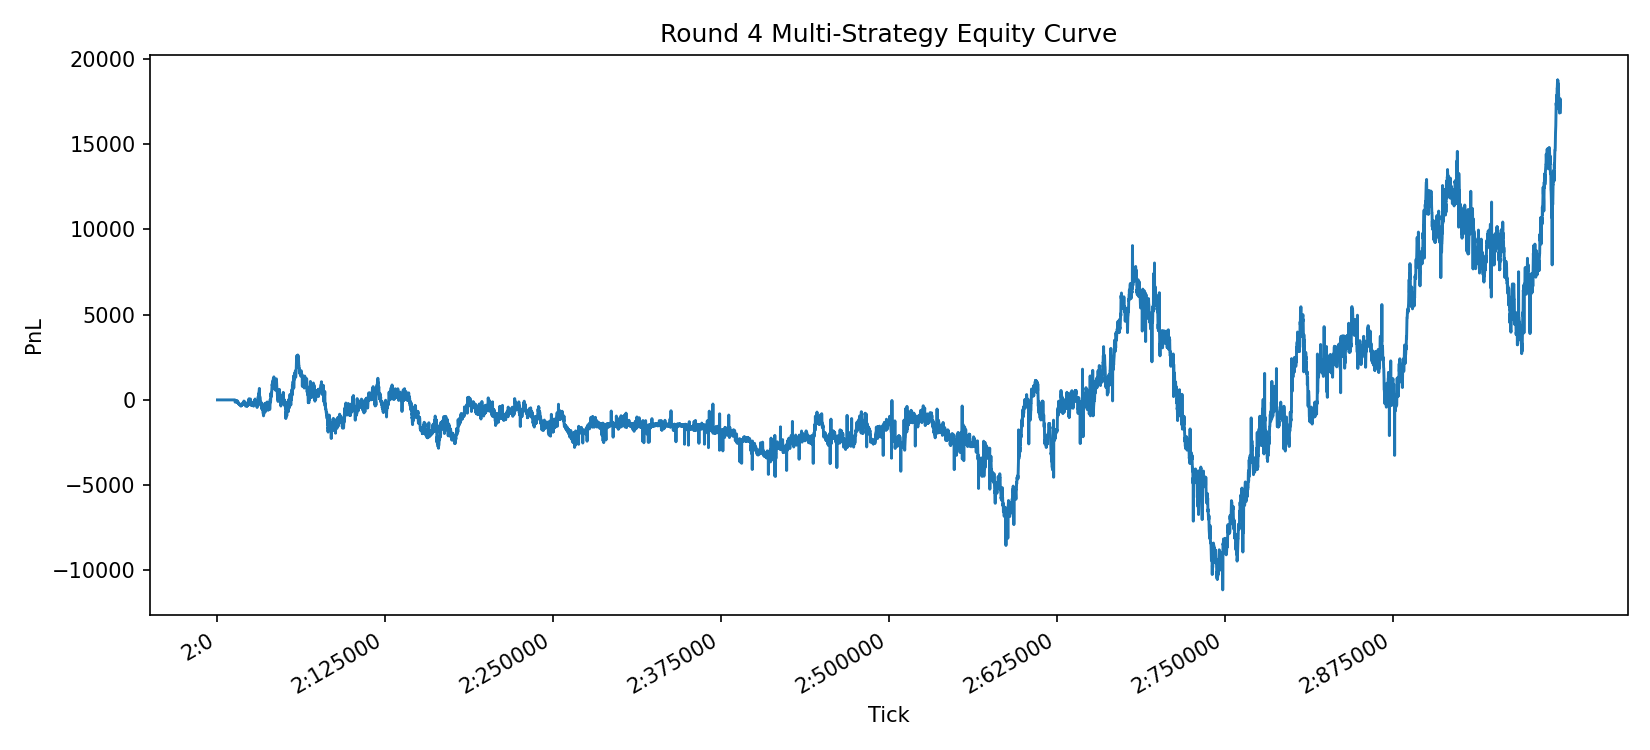

Values plotted in this chart, from the file beside it:
day, timestamp, cash, equity, gross_exposure, drawdown, stopped, open_positions, max_abs_position
2, 0, 0.0, 0.0, 0.0, 0.0, 0, 0, 0
2, 100, 0.0, 0.0, 0.0, 0.0, 0, 0, 0
2, 200, 0.0, 0.0, 0.0, 0.0, 0, 0, 0
2, 300, 0.0, 0.0, 0.0, 0.0, 0, 0, 0
2, 400, 0.0, 0.0, 0.0, 0.0, 0, 0, 0
2, 500, 0.0, 0.0, 0.0, 0.0, 0, 0, 0
2, 600, 0.0, 0.0, 0.0, 0.0, 0, 0, 0
2, 700, 0.0, 0.0, 0.0, 0.0, 0, 0, 0
2, 800, 0.0, 0.0, 0.0, 0.0, 0, 0, 0
2, 900, 0.0, 0.0, 0.0, 0.0, 0, 0, 0
2, 1000, 0.0, 0.0, 0.0, 0.0, 0, 0, 0
2, 1100, 0.0, 0.0, 0.0, 0.0, 0, 0, 0
2, 1200, 0.0, 0.0, 0.0, 0.0, 0, 0, 0
2, 1300, 0.0, 0.0, 0.0, 0.0, 0, 0, 0
2, 1400, 0.0, 0.0, 0.0, 0.0, 0, 0, 0
2, 1500, 0.0, 0.0, 0.0, 0.0, 0, 0, 0
2, 1600, 0.0, 0.0, 0.0, 0.0, 0, 0, 0
2, 1700, 0.0, 0.0, 0.0, 0.0, 0, 0, 0
2, 1800, 0.0, 0.0, 0.0, 0.0, 0, 0, 0
2, 1900, 0.0, 0.0, 0.0, 0.0, 0, 0, 0
2, 2000, 0.0, 0.0, 0.0, 0.0, 0, 0, 0
2, 2100, 0.0, 0.0, 0.0, 0.0, 0, 0, 0
2, 2200, 0.0, 0.0, 0.0, 0.0, 0, 0, 0
2, 2300, 0.0, 0.0, 0.0, 0.0, 0, 0, 0
2, 2400, 0.0, 0.0, 0.0, 0.0, 0, 0, 0
2, 2500, 0.0, 0.0, 0.0, 0.0, 0, 0, 0
2, 2600, 0.0, 0.0, 0.0, 0.0, 0, 0, 0
2, 2700, 0.0, 0.0, 0.0, 0.0, 0, 0, 0
2, 2800, 0.0, 0.0, 0.0, 0.0, 0, 0, 0
2, 2900, 0.0, 0.0, 0.0, 0.0, 0, 0, 0
2, 3000, 0.0, 0.0, 0.0, 0.0, 0, 0, 0
2, 3100, 0.0, 0.0, 0.0, 0.0, 0, 0, 0
2, 3200, 0.0, 0.0, 0.0, 0.0, 0, 0, 0
2, 3300, 0.0, 0.0, 0.0, 0.0, 0, 0, 0
2, 3400, 0.0, 0.0, 0.0, 0.0, 0, 0, 0
2, 3500, 0.0, 0.0, 0.0, 0.0, 0, 0, 0
2, 3600, 0.0, 0.0, 0.0, 0.0, 0, 0, 0
2, 3700, 0.0, 0.0, 0.0, 0.0, 0, 0, 0
2, 3800, 0.0, 0.0, 0.0, 0.0, 0, 0, 0
2, 3900, 0.0, 0.0, 0.0, 0.0, 0, 0, 0
2, 4000, 0.0, 0.0, 0.0, 0.0, 0, 0, 0
2, 4100, 0.0, 0.0, 0.0, 0.0, 0, 0, 0
2, 4200, 0.0, 0.0, 0.0, 0.0, 0, 0, 0
2, 4300, 0.0, 0.0, 0.0, 0.0, 0, 0, 0
2, 4400, 0.0, 0.0, 0.0, 0.0, 0, 0, 0
2, 4500, 0.0, 0.0, 0.0, 0.0, 0, 0, 0
2, 4600, 0.0, 0.0, 0.0, 0.0, 0, 0, 0
2, 4700, 0.0, 0.0, 0.0, 0.0, 0, 0, 0
2, 4800, 0.0, 0.0, 0.0, 0.0, 0, 0, 0
2, 4900, 0.0, 0.0, 0.0, 0.0, 0, 0, 0
2, 5000, 0.0, 0.0, 0.0, 0.0, 0, 0, 0
2, 5100, 0.0, 0.0, 0.0, 0.0, 0, 0, 0
2, 5200, 0.0, 0.0, 0.0, 0.0, 0, 0, 0
2, 5300, 0.0, 0.0, 0.0, 0.0, 0, 0, 0
2, 5400, 0.0, 0.0, 0.0, 0.0, 0, 0, 0
2, 5500, 0.0, 0.0, 0.0, 0.0, 0, 0, 0
2, 5600, 0.0, 0.0, 0.0, 0.0, 0, 0, 0
2, 5700, 0.0, 0.0, 0.0, 0.0, 0, 0, 0
2, 5800, 0.0, 0.0, 0.0, 0.0, 0, 0, 0
2, 5900, 0.0, 0.0, 0.0, 0.0, 0, 0, 0
... 9,940 more rows
